Labelled photos from "data", an image-classification folder in Sabbir256/paddy-leaf-disease. The possible labels are: bacterial leaf blight, brown spot, leaf smut.

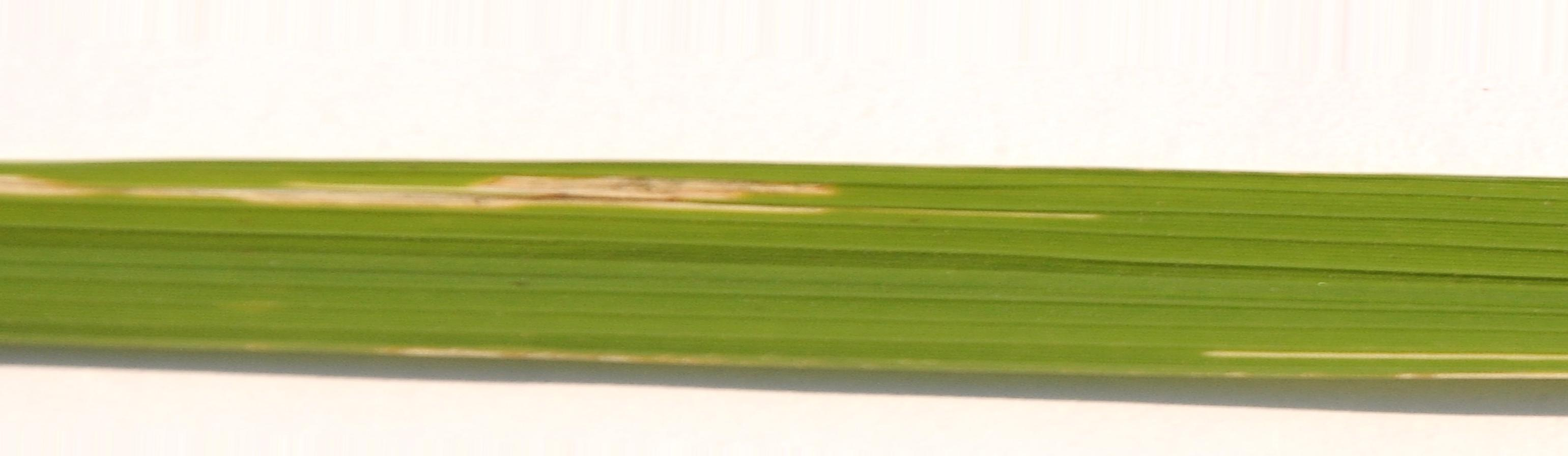
Label: bacterial leaf blight

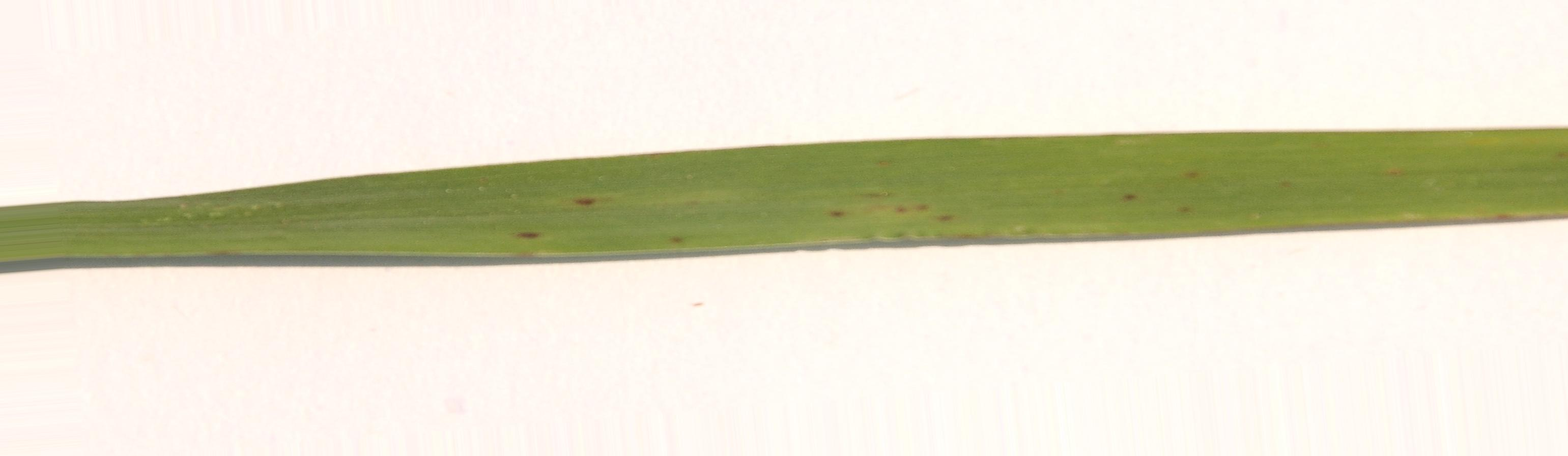
Label: leaf smut

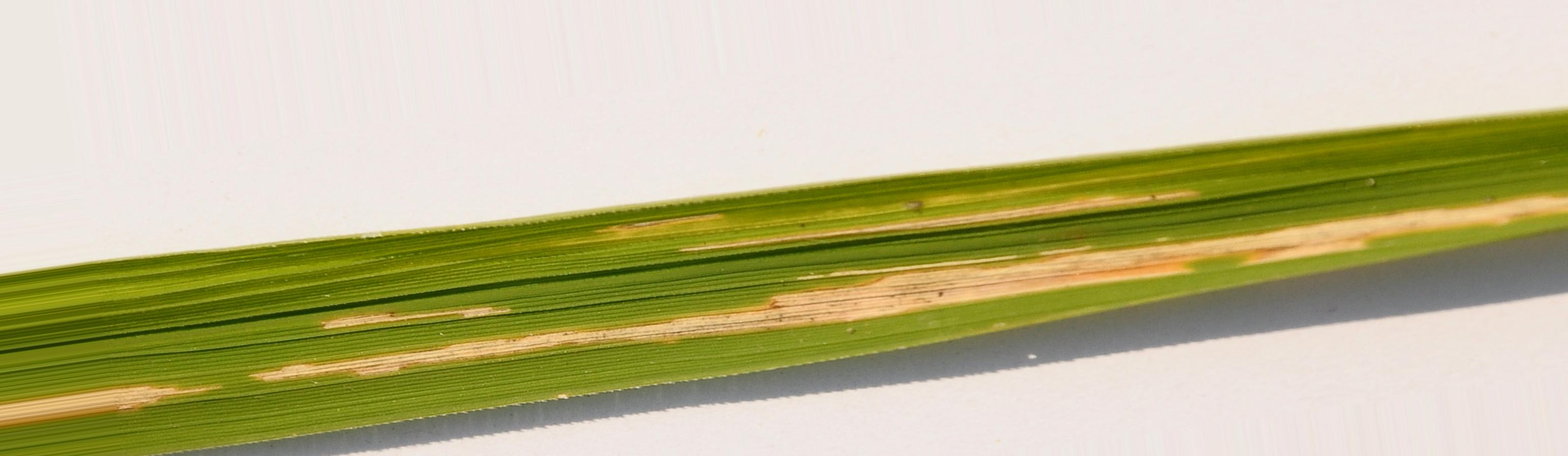
Label: bacterial leaf blight

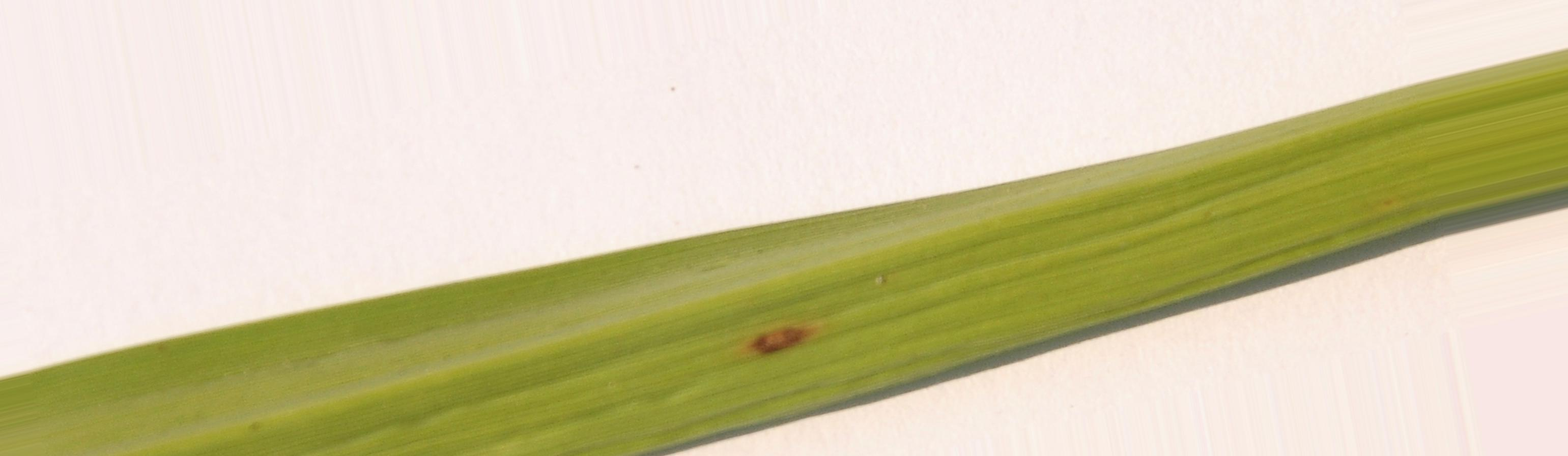
Label: brown spot

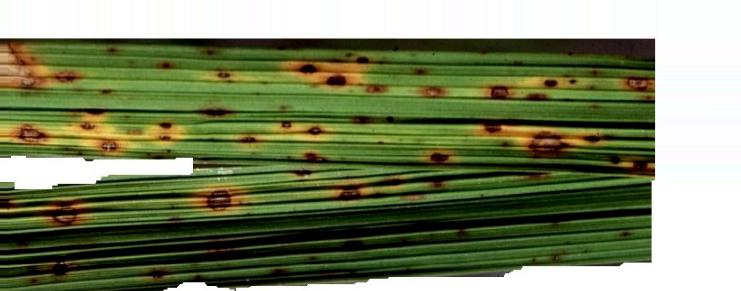
Label: leaf smut

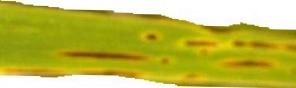
Label: brown spot
